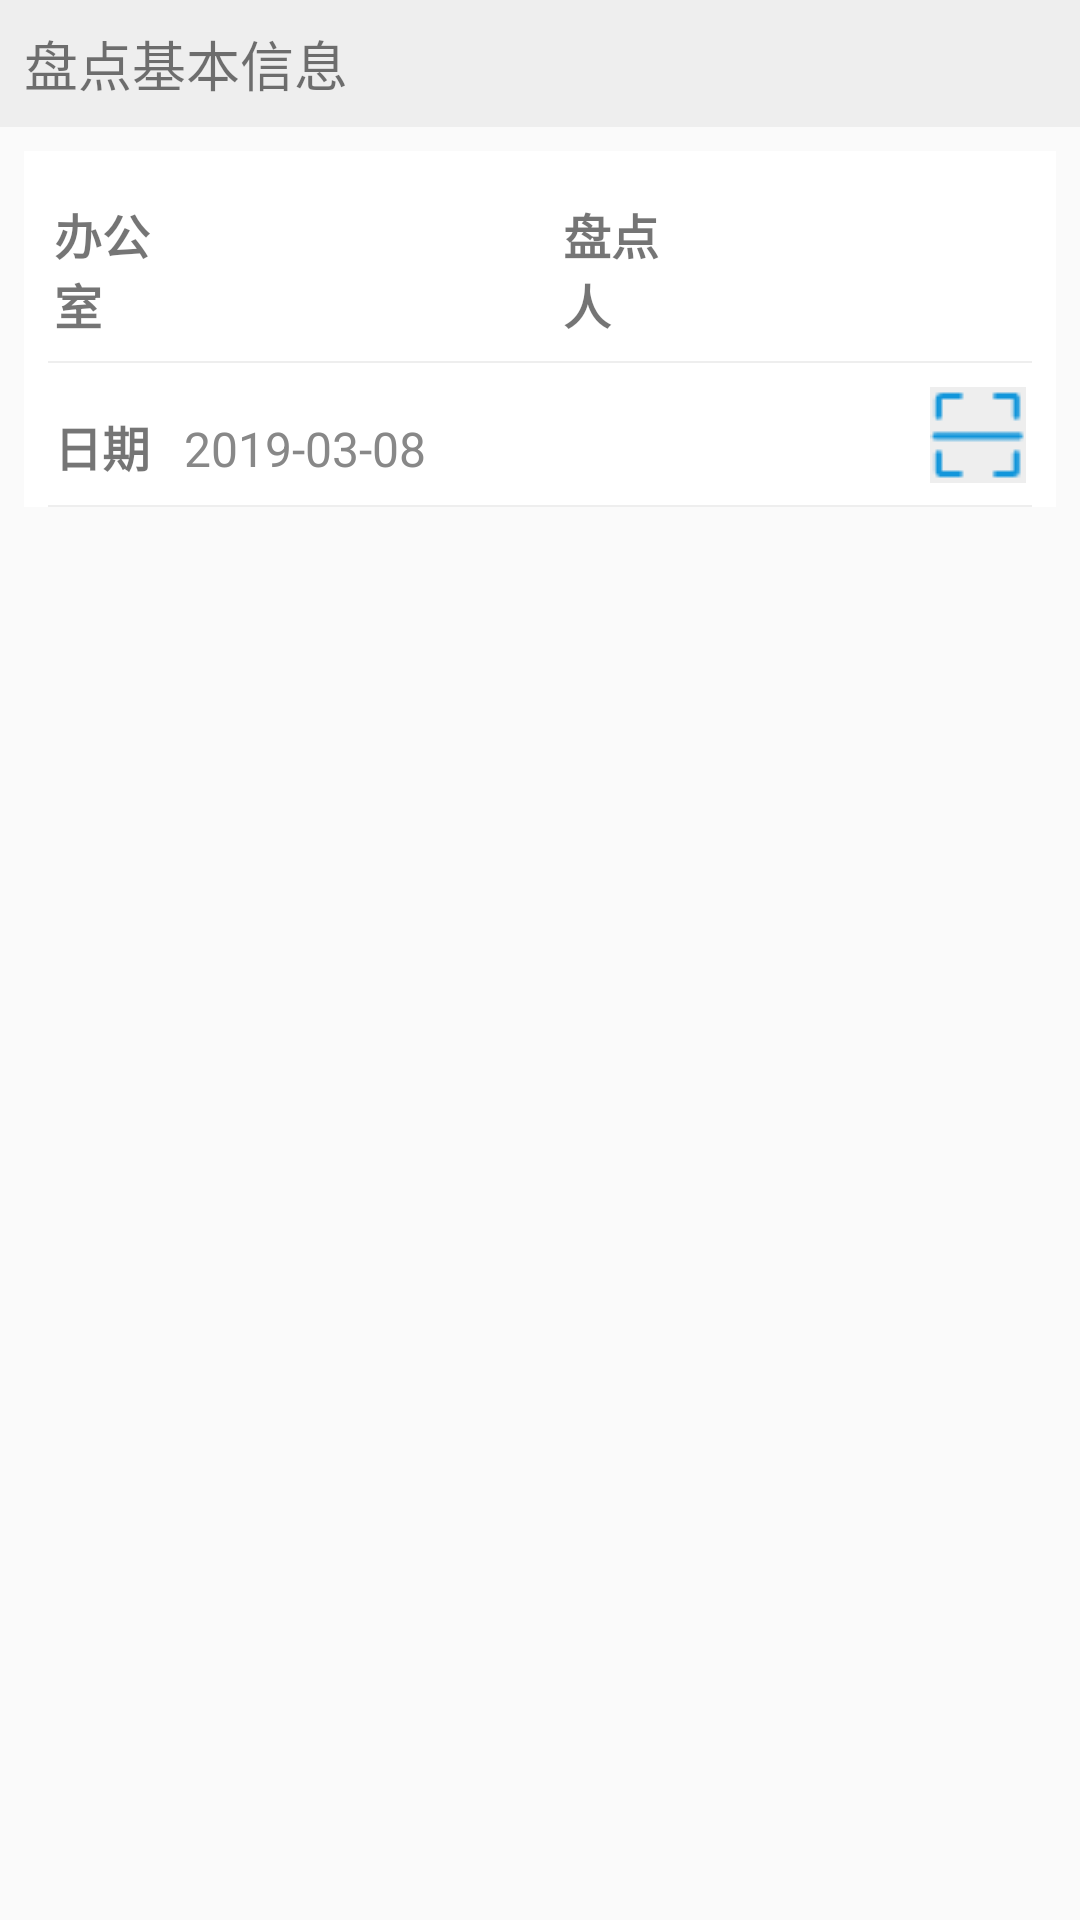

Write the Android layout XML for this screen, with the resource values it uses.
<!-- AndroidManifest.xml: application theme AppTheme -->
<!-- res/layout/frag_inv_base_info.xml -->
<?xml version="1.0" encoding="utf-8"?>
<RelativeLayout xmlns:android="http://schemas.android.com/apk/res/android"
    android:layout_width="match_parent"
    android:layout_height="wrap_content">
    <TextView
        android:id="@+id/textView"
        android:layout_width="match_parent"
        android:layout_height="wrap_content"
        android:layout_alignParentStart="true"
        android:layout_alignParentTop="true"
        android:layout_alignParentEnd="true"
        android:textSize="@dimen/menu_txt_name_size"
        android:padding="8dp"
        android:background="@color/gray"
        android:text="@string/str_title_order_inv_base" />
    <LinearLayout
        android:layout_width="match_parent"
        android:layout_height="wrap_content"
        android:orientation="vertical"
        android:background="@color/white"
        android:paddingLeft="@dimen/item_padding_common"
        android:paddingRight="@dimen/item_padding_common"
        android:layout_below="@id/textView"
        android:layout_margin="8dp"
        >
        <LinearLayout
            android:layout_width="match_parent"
            android:layout_height="wrap_content"
            android:background="@drawable/linelyt_border"
            android:orientation="horizontal">
            <TextView
                android:layout_width="0dp"
                android:layout_height="wrap_content"
                android:layout_weight="1"
                android:gravity="center_vertical"
                android:textSize="16sp"
                android:textStyle="bold"
                android:layout_marginTop="@dimen/item_margin_common"
                android:text="@string/str_lbl_warehouse"/>

            <Spinner
                android:id="@+id/sp_warehouse_inv"
                android:layout_width="0dp"
                android:layout_height="wrap_content"
                android:layout_weight="3"
                android:layout_marginLeft="8dp"
                android:prompt="@string/str_title_prompt_order_warehouse"
                android:spinnerMode="dialog" />
            <TextView
                android:layout_width="0dp"
                android:layout_height="wrap_content"
                android:layout_weight="1"
                android:minWidth="64dp"
                android:text="@string/str_lbl_asset_invt"
                android:textSize="16sp"
                android:textStyle="bold"
                android:layout_marginTop="@dimen/item_margin_common"
                android:gravity="center_vertical"
                android:layout_marginLeft="@dimen/item_margin_common"
                />

            <Spinner
                android:id="@+id/sp_mgr_inv"
                android:layout_width="0dp"
                android:layout_height="wrap_content"
                android:layout_weight="3"
                android:background="@drawable/tipspiceshape"
                android:prompt="@string/str_title_prompt_order_mgr_inv"
                android:spinnerMode="dialog" />
        </LinearLayout>
        <LinearLayout
            android:layout_width="match_parent"
            android:layout_height="wrap_content"
            android:paddingTop="8dp"
            android:paddingBottom="8dp"
            android:background="@drawable/linelyt_border"
            android:orientation="horizontal">
            <TextView
                android:layout_width="0dp"
                android:layout_height="wrap_content"
                android:layout_weight="1"
                android:text="@string/str_lbl_asset_order_date"
                android:gravity="center_vertical"
                android:textSize="16sp"
                android:textStyle="bold"
                android:layout_marginTop="@dimen/item_margin_common"
                />

            <TextView
                android:id="@+id/txt_invdate"
                android:layout_width="0dp"
                android:layout_height="wrap_content"
                android:layout_weight="7"
                android:layout_marginLeft="@dimen/item_margin_common"
                android:layout_marginTop="@dimen/item_margin_common"
                android:textSize="16sp"
                android:textColor="@color/colorDetailItemText"
                android:text="2019-03-08" />

            <ImageButton
                android:id="@+id/btn_order_inv_add_asset"
                android:layout_width="32dp"
                android:layout_height="32dp"
                android:background="@color/gray"
                android:contentDescription="@string/str_title_imgbtn_desc_scan"
                android:src="@drawable/icon_scan_32" />

        </LinearLayout>
    </LinearLayout>
</RelativeLayout>
<!-- resources referenced by this layout -->
<resources>
  <color name="colorDetailItemText">#888888</color>
  <color name="gray">#EEEEEE</color>
  <dimen name="item_margin_common">8dp</dimen>
  <dimen name="item_padding_common">8dp</dimen>
  <dimen name="menu_txt_name_size">18sp</dimen>
  <!-- drawable icon_scan_32: png bitmap (drawable, 519 bytes) -->
  <!-- drawable linelyt_border (drawable) -->
  <?xml version="1.0" encoding="utf-8"?>
  <layer-list xmlns:android="http://schemas.android.com/apk/res/android">
  
  <item android:right="-1dp" android:left="-1dp" android:top="-1dp">
      <shape>
          //这里是Linearlayout布局的背景颜色
          <solid android:color="#FFFFFF" />
          //这里是设置边框线的粗细和颜色
          <stroke
              android:width="0.5dp"
              android:color="@color/gray" />
          <padding
              android:bottom="8dp"
              android:left="2dp"
              android:right="2dp"
              android:top="8dp" />
          //角的话，里边有参数可以单独设置
          <corners android:radius="0dp" />
      </shape>
  </item>
  </layer-list>
  <!-- drawable tipspiceshape (drawable) -->
  <?xml version="1.0" encoding="UTF-8"?>
  <shape xmlns:android="http://schemas.android.com/apk/res/android"
      android:shape="rectangle" >
  
      
      <solid android:color="#EEEEEE" />
      
      
      <corners android:radius="@dimen/RoundedAmplitude" />
  
  
      <stroke
          android:width="0.02dp"
          android:color="#FF0000">
      </stroke>
  </shape>
  <string name="str_lbl_asset_invt">盘点人</string>
  <string name="str_lbl_asset_order_date">日期</string>
  <string name="str_lbl_warehouse">办公室</string>
  <string name="str_title_imgbtn_desc_scan">开始扫描</string>
  <string name="str_title_order_inv_base">盘点基本信息</string>
  <string name="str_title_prompt_order_mgr_inv">盘点人</string>
  <string name="str_title_prompt_order_warehouse">选择办公司</string>
  <style name="AppTheme" parent="AppTheme.Base" />
  <dimen name="RoundedAmplitude">1dp</dimen>
  <style name="AppTheme.Base" parent="Theme.AppCompat.Light.NoActionBar">
          
          <item name="colorPrimary">@color/colorPrimary</item>
          <item name="colorPrimaryDark">@color/colorPrimaryDark</item>
          <item name="colorAccent">@color/colorAccent</item>
          <item name="android:textColorSecondary">#ffffff</item>
          <item name="android:actionMenuTextColor">#ffffff</item>
          <item name="overlapAnchor">false</item>
      </style>
  <color name="colorPrimary">#3F51B5</color>
  <color name="colorPrimaryDark">#303F9F</color>
  <color name="colorAccent">#FF4081</color>
  <!-- not gathered from this repository: default colours our renderer supplied (Android Studio template values) -->
  <color name="white">#FFFFFFFF</color>
</resources>
